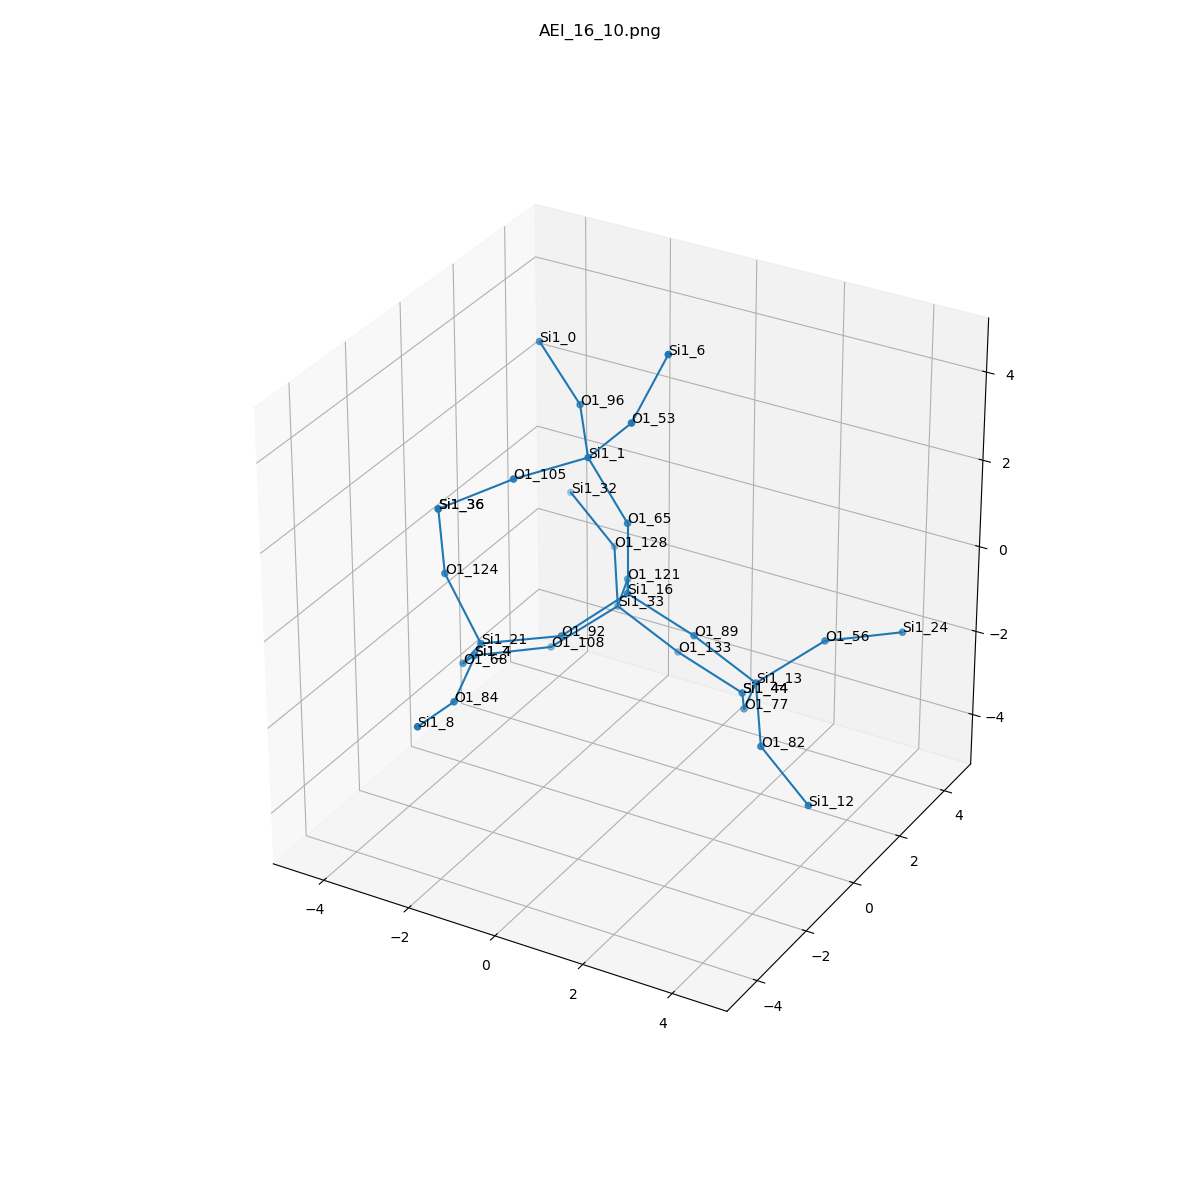

Data behind this chart, as committed beside it:
, neighbor_num, isite, atom, x, y, z, front_index
0, 0, 16, Si1, 0.0, 0.0, 0.0, 
1, 1, 92, O1, -0.7555, -1.315, -0.5381, 0.0
2, 1, 121, O1, -0.7573, 1.314, -0.5361, 0.0
3, 1, 89, O1, 1.52, -1.4279594735766015e-16, -0.5319, 0.0
4, 1, 65, O1, 0.0, -1.232595164407831e-32, 1.61, 0.0
5, 2, 21, Si1, -2.147, -2.102, -0.7224, 1.0
6, 2, 33, Si1, -1.442, 2.097, -1.764, 2.0
7, 2, 13, Si1, 2.658, 0.5025, -1.553, 3.0
8, 2, 1, Si1, -0.7453, -0.2582, 3.014, 4.0
9, 3, 84, O1, -1.851, -3.611, -1.201, 5.0
10, 3, 124, O1, -2.942, -2.127, 0.6765, 5.0
11, 3, 68, O1, -3.043, -1.357, -1.835, 5.0
12, 3, 108, O1, -2.453, 1.108, -2.537, 6.0
13, 3, 128, O1, -2.258, 3.366, -1.205, 6.0
14, 3, 133, O1, -0.3044, 2.599, -2.785, 6.0
15, 3, 56, O1, 3.669, 1.491, -0.7806, 7.0
16, 3, 77, O1, 1.973, 1.285, -2.781, 7.0
17, 3, 82, O1, 3.473, -0.7673, -2.112, 7.0
18, 3, 53, O1, 0.3544, -0.462, 4.172, 8.0
19, 3, 105, O1, -1.658, -1.578, 2.906, 8.0
20, 3, 96, O1, -1.671, 1.01, 3.37, 8.0
21, 4, 8, Si1, -1.7, -5.183, -0.896, 9.0
22, 4, 36, Si1, -2.909, -2.368, 2.267, 10.0
23, 4, 4, Si1, -3.609, -0.009687, -2.509, 11.0
24, 4, 4, Si1, -3.609, -0.009687, -2.509, 12.0
25, 4, 32, Si1, -3.624, 3.909, -0.5508, 13.0
26, 4, 44, Si1, 1.216, 2.599, -3.317, 14.0
27, 4, 24, Si1, 4.825, 2.609, -0.8087, 15.0
28, 4, 44, Si1, 1.216, 2.599, -3.317, 16.0
29, 4, 12, Si1, 4.84, -1.31, -2.766, 17.0
30, 4, 6, Si1, 0.9097, -0.006694, 5.614, 18.0
31, 4, 36, Si1, -2.909, -2.368, 2.267, 19.0
32, 4, 0, Si1, -2.924, 1.551, 4.225, 20.0
